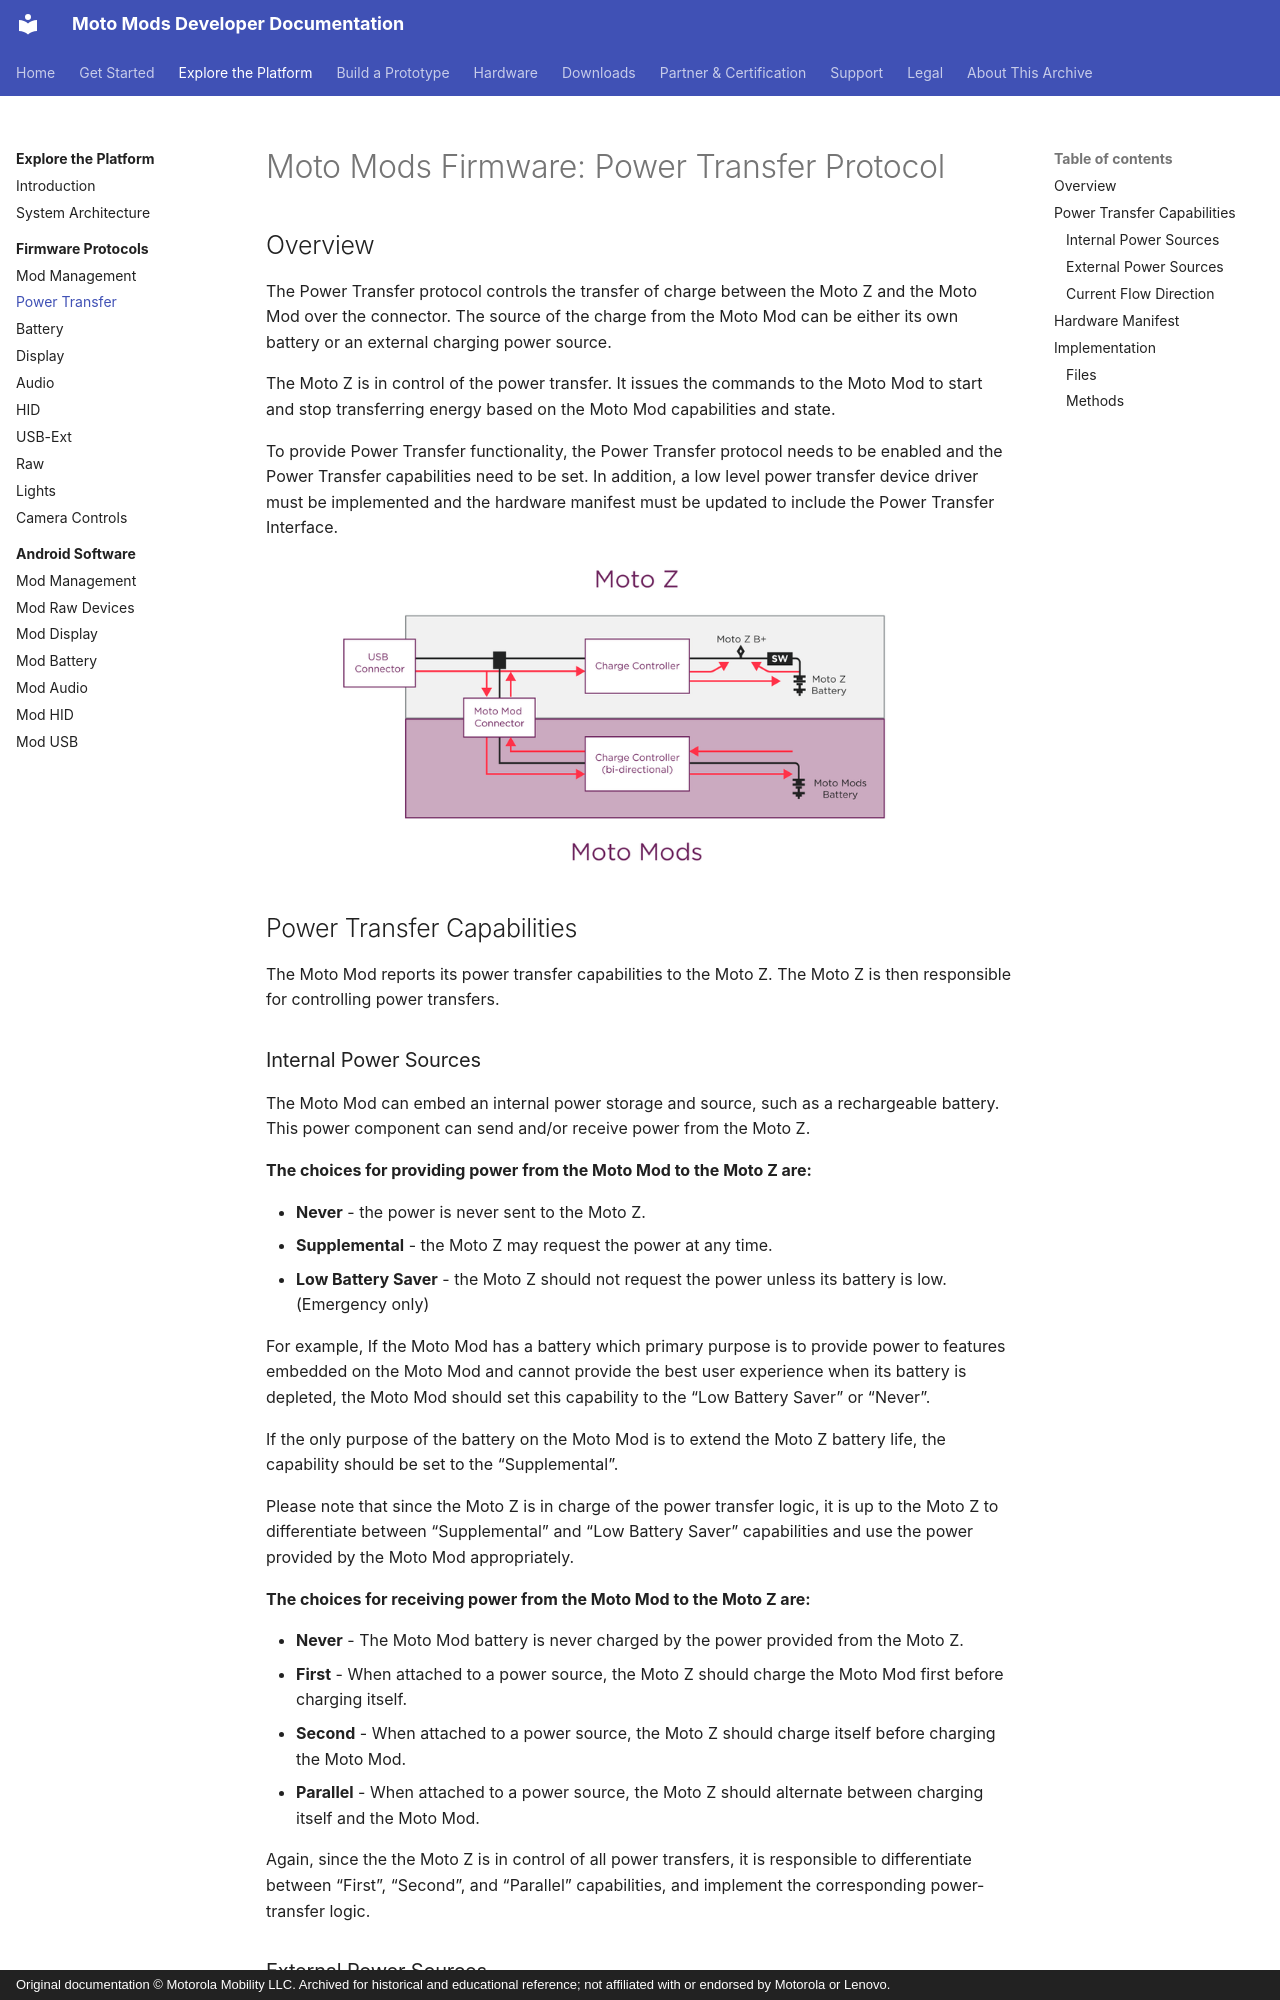

repository: jksim/MotoMods-Developer-Docs · page: explore/firmware/power-transfer/index.html · generator: mkdocs · copyright: Original documentation © Motorola Mobility LLC. Archived for historical and educational reference; not affiliated with or endorsed by Motorola or Lenovo.

---
title: "Moto Mods Firmware: Power Transfer Protocol"
source_url: http://developer.motorola.com/explore/firmware/power-transfer
source_capture: 2016 Squarespace portal
---

# Moto Mods Firmware: Power Transfer Protocol

## Overview

The Power Transfer protocol controls the transfer of charge between the Moto Z and the Moto Mod over the connector. The source of the charge from the Moto Mod can be either its own battery or an external charging power source.

The Moto Z is in control of the power transfer.  It issues the commands to the Moto Mod to start and stop transferring energy based on the Moto Mod capabilities and state.

To provide Power Transfer functionality, the Power Transfer protocol needs to be enabled and the Power Transfer capabilities need to be set.  In addition, a low level power transfer device driver must be implemented and the hardware manifest must be updated to include the Power Transfer Interface.

![firmwarepower-diagram-01.png](../../assets/img/firmwarepower-diagram-01.png)

## Power Transfer Capabilities

The Moto Mod reports its power transfer capabilities to the Moto Z. The Moto Z is then responsible for controlling power transfers.

### Internal Power Sources

The Moto Mod can embed an internal power storage and source, such as a rechargeable battery. This power component can send and/or receive power from the Moto Z.

**The choices for providing power from the Moto Mod to the Moto Z are:**

- **Never** - the power is never sent to the Moto Z.
- **Supplemental** - the Moto Z may request the power at any time.
- **Low Battery Saver** - the Moto Z should not request the power unless its battery is low. (Emergency only)

For example, If the Moto Mod has a battery which primary purpose is to provide power to features embedded on the Moto Mod and cannot provide the best user experience when its battery is depleted, the Moto Mod should set this capability to the “Low Battery Saver” or “Never”.

If the only purpose of the battery on the Moto Mod is to extend the Moto Z battery life, the capability should be set to the “Supplemental”.

Please note that since the Moto Z is in charge of the power transfer logic, it is up to the Moto Z to differentiate between “Supplemental” and “Low Battery Saver” capabilities and use the power provided by the Moto Mod appropriately.

**The choices for receiving power from the Moto Mod to the Moto Z are:**

- **Never** - The Moto Mod battery is never charged by the power provided from the Moto Z.
- **First** - When attached to a power source, the Moto Z should charge the Moto Mod first before charging itself.
- **Second** - When attached to a power source, the Moto Z should charge itself before charging the Moto Mod.
- **Parallel** - When attached to a power source, the Moto Z should alternate between charging itself and the Moto Mod.

Again, since the the Moto Z is in control of all power transfers, it is responsible to  differentiate between “First”, “Second”, and “Parallel” capabilities, and implement the corresponding power-transfer logic.

### External Power Sources

The Moto Mod can optionally support accepting power from external power sources, such as a USB charger (if the Moto Mod has its own USB port) or wireless charging pad (if the Moto Mod has its own Wireless charging coil).

**The choices for the external power support are:**

- **None** - The Moto Mod does not support external power sources
- **Supported** - The Moto Mod supports external power sources

### Current Flow Direction

The Moto Z can issue commands to the Moto Mod to set the direction of current flow.  The commands are:

- **Off** - No power transfers between the Moto Z and Moto Mod.
- **To Mod** - The Mod should send the power to the Moto Z.
- **From Mod** - The Mod should receive the power from the Moto Z.
